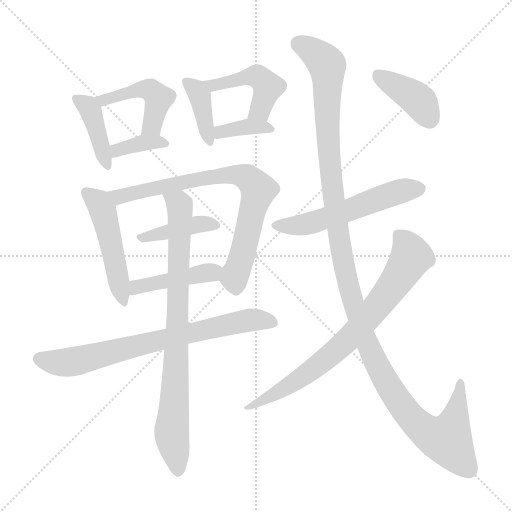
t = 0.00 s
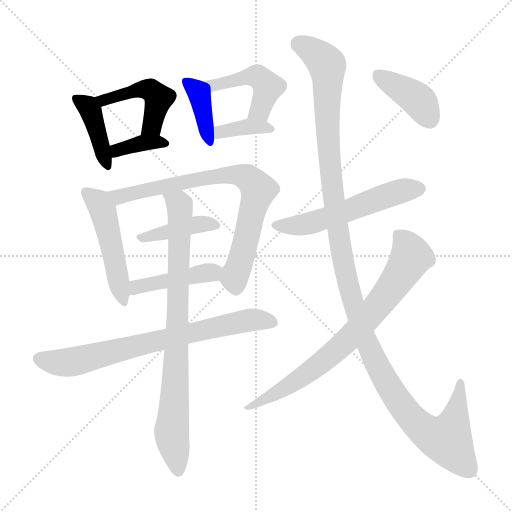
t = 2.28 s
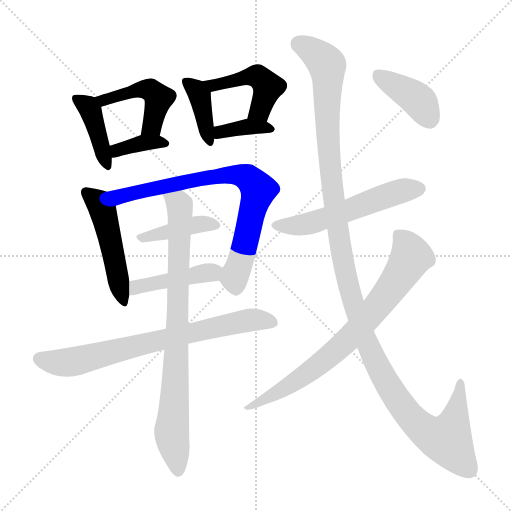
t = 4.56 s
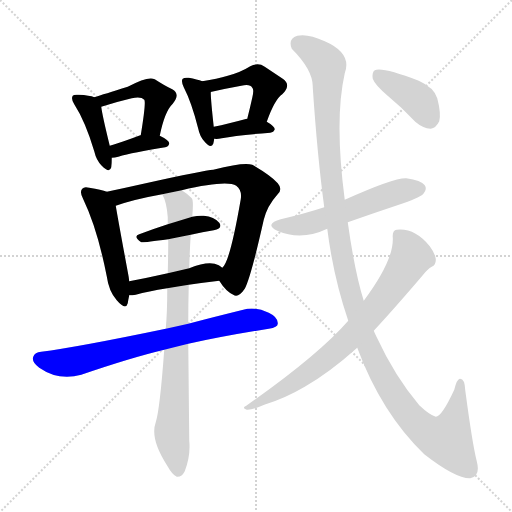
t = 6.84 s
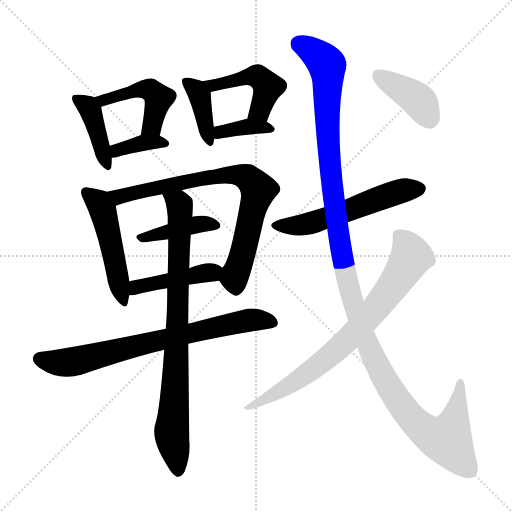
t = 9.12 s
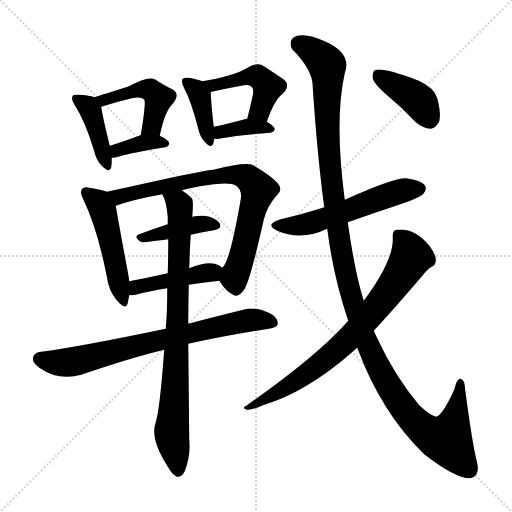
t = 11.40 s

The animated SVG that drew these frames (rendered in a browser with its animation timeline set to each time). Animation: 16 CSS @keyframes rules; one cycle of 11.40 s.

<svg version="1.1" viewBox="0 0 1024 1024" xmlns="http://www.w3.org/2000/svg">
  <g stroke="lightgray" stroke-dasharray="1,1" stroke-width="1" transform="scale(4, 4)">
    <line x1="0" y1="0" x2="256" y2="256"></line>
    <line x1="256" y1="0" x2="0" y2="256"></line>
    <line x1="128" y1="0" x2="128" y2="256"></line>
    <line x1="0" y1="128" x2="256" y2="128"></line>
  </g>
<g transform="scale(1, -1) translate(0, -900)">
   <style type="text/css">
    @keyframes keyframes0 {
      from {
       stroke: blue;
       stroke-dashoffset: 408;
       stroke-width: 128;
       }
       57% {
       animation-timing-function: step-end;
       stroke: blue;
       stroke-dashoffset: 0;
       stroke-width: 128;
       }
       to {
       stroke: black;
       stroke-width: 1024;
       }
       }
       #make-me-a-hanzi-animation-0 {
         animation: keyframes0 0.582031s both;
         animation-delay: 0.000000s;
         animation-timing-function: linear;
       }
    @keyframes keyframes1 {
      from {
       stroke: blue;
       stroke-dashoffset: 464;
       stroke-width: 128;
       }
       60% {
       animation-timing-function: step-end;
       stroke: blue;
       stroke-dashoffset: 0;
       stroke-width: 128;
       }
       to {
       stroke: black;
       stroke-width: 1024;
       }
       }
       #make-me-a-hanzi-animation-1 {
         animation: keyframes1 0.627604s both;
         animation-delay: 0.582031s;
         animation-timing-function: linear;
       }
    @keyframes keyframes2 {
      from {
       stroke: blue;
       stroke-dashoffset: 364;
       stroke-width: 128;
       }
       54% {
       animation-timing-function: step-end;
       stroke: blue;
       stroke-dashoffset: 0;
       stroke-width: 128;
       }
       to {
       stroke: black;
       stroke-width: 1024;
       }
       }
       #make-me-a-hanzi-animation-2 {
         animation: keyframes2 0.546224s both;
         animation-delay: 1.209635s;
         animation-timing-function: linear;
       }
    @keyframes keyframes3 {
      from {
       stroke: blue;
       stroke-dashoffset: 388;
       stroke-width: 128;
       }
       56% {
       animation-timing-function: step-end;
       stroke: blue;
       stroke-dashoffset: 0;
       stroke-width: 128;
       }
       to {
       stroke: black;
       stroke-width: 1024;
       }
       }
       #make-me-a-hanzi-animation-3 {
         animation: keyframes3 0.565755s both;
         animation-delay: 1.755859s;
         animation-timing-function: linear;
       }
    @keyframes keyframes4 {
      from {
       stroke: blue;
       stroke-dashoffset: 460;
       stroke-width: 128;
       }
       60% {
       animation-timing-function: step-end;
       stroke: blue;
       stroke-dashoffset: 0;
       stroke-width: 128;
       }
       to {
       stroke: black;
       stroke-width: 1024;
       }
       }
       #make-me-a-hanzi-animation-4 {
         animation: keyframes4 0.624349s both;
         animation-delay: 2.321615s;
         animation-timing-function: linear;
       }
    @keyframes keyframes5 {
      from {
       stroke: blue;
       stroke-dashoffset: 369;
       stroke-width: 128;
       }
       55% {
       animation-timing-function: step-end;
       stroke: blue;
       stroke-dashoffset: 0;
       stroke-width: 128;
       }
       to {
       stroke: black;
       stroke-width: 1024;
       }
       }
       #make-me-a-hanzi-animation-5 {
         animation: keyframes5 0.550293s both;
         animation-delay: 2.945964s;
         animation-timing-function: linear;
       }
    @keyframes keyframes6 {
      from {
       stroke: blue;
       stroke-dashoffset: 491;
       stroke-width: 128;
       }
       62% {
       animation-timing-function: step-end;
       stroke: blue;
       stroke-dashoffset: 0;
       stroke-width: 128;
       }
       to {
       stroke: black;
       stroke-width: 1024;
       }
       }
       #make-me-a-hanzi-animation-6 {
         animation: keyframes6 0.649577s both;
         animation-delay: 3.496257s;
         animation-timing-function: linear;
       }
    @keyframes keyframes7 {
      from {
       stroke: blue;
       stroke-dashoffset: 769;
       stroke-width: 128;
       }
       71% {
       animation-timing-function: step-end;
       stroke: blue;
       stroke-dashoffset: 0;
       stroke-width: 128;
       }
       to {
       stroke: black;
       stroke-width: 1024;
       }
       }
       #make-me-a-hanzi-animation-7 {
         animation: keyframes7 0.875814s both;
         animation-delay: 4.145833s;
         animation-timing-function: linear;
       }
    @keyframes keyframes8 {
      from {
       stroke: blue;
       stroke-dashoffset: 409;
       stroke-width: 128;
       }
       57% {
       animation-timing-function: step-end;
       stroke: blue;
       stroke-dashoffset: 0;
       stroke-width: 128;
       }
       to {
       stroke: black;
       stroke-width: 1024;
       }
       }
       #make-me-a-hanzi-animation-8 {
         animation: keyframes8 0.582845s both;
         animation-delay: 5.021647s;
         animation-timing-function: linear;
       }
    @keyframes keyframes9 {
      from {
       stroke: blue;
       stroke-dashoffset: 434;
       stroke-width: 128;
       }
       59% {
       animation-timing-function: step-end;
       stroke: blue;
       stroke-dashoffset: 0;
       stroke-width: 128;
       }
       to {
       stroke: black;
       stroke-width: 1024;
       }
       }
       #make-me-a-hanzi-animation-9 {
         animation: keyframes9 0.603190s both;
         animation-delay: 5.604492s;
         animation-timing-function: linear;
       }
    @keyframes keyframes10 {
      from {
       stroke: blue;
       stroke-dashoffset: 733;
       stroke-width: 128;
       }
       70% {
       animation-timing-function: step-end;
       stroke: blue;
       stroke-dashoffset: 0;
       stroke-width: 128;
       }
       to {
       stroke: black;
       stroke-width: 1024;
       }
       }
       #make-me-a-hanzi-animation-10 {
         animation: keyframes10 0.846517s both;
         animation-delay: 6.207682s;
         animation-timing-function: linear;
       }
    @keyframes keyframes11 {
      from {
       stroke: blue;
       stroke-dashoffset: 821;
       stroke-width: 128;
       }
       73% {
       animation-timing-function: step-end;
       stroke: blue;
       stroke-dashoffset: 0;
       stroke-width: 128;
       }
       to {
       stroke: black;
       stroke-width: 1024;
       }
       }
       #make-me-a-hanzi-animation-11 {
         animation: keyframes11 0.918132s both;
         animation-delay: 7.054199s;
         animation-timing-function: linear;
       }
    @keyframes keyframes12 {
      from {
       stroke: blue;
       stroke-dashoffset: 552;
       stroke-width: 128;
       }
       64% {
       animation-timing-function: step-end;
       stroke: blue;
       stroke-dashoffset: 0;
       stroke-width: 128;
       }
       to {
       stroke: black;
       stroke-width: 1024;
       }
       }
       #make-me-a-hanzi-animation-12 {
         animation: keyframes12 0.699219s both;
         animation-delay: 7.972331s;
         animation-timing-function: linear;
       }
    @keyframes keyframes13 {
      from {
       stroke: blue;
       stroke-dashoffset: 1269;
       stroke-width: 128;
       }
       81% {
       animation-timing-function: step-end;
       stroke: blue;
       stroke-dashoffset: 0;
       stroke-width: 128;
       }
       to {
       stroke: black;
       stroke-width: 1024;
       }
       }
       #make-me-a-hanzi-animation-13 {
         animation: keyframes13 1.282715s both;
         animation-delay: 8.671549s;
         animation-timing-function: linear;
       }
    @keyframes keyframes14 {
      from {
       stroke: blue;
       stroke-dashoffset: 757;
       stroke-width: 128;
       }
       71% {
       animation-timing-function: step-end;
       stroke: blue;
       stroke-dashoffset: 0;
       stroke-width: 128;
       }
       to {
       stroke: black;
       stroke-width: 1024;
       }
       }
       #make-me-a-hanzi-animation-14 {
         animation: keyframes14 0.866048s both;
         animation-delay: 9.954264s;
         animation-timing-function: linear;
       }
    @keyframes keyframes15 {
      from {
       stroke: blue;
       stroke-dashoffset: 399;
       stroke-width: 128;
       }
       56% {
       animation-timing-function: step-end;
       stroke: blue;
       stroke-dashoffset: 0;
       stroke-width: 128;
       }
       to {
       stroke: black;
       stroke-width: 1024;
       }
       }
       #make-me-a-hanzi-animation-15 {
         animation: keyframes15 0.574707s both;
         animation-delay: 10.820313s;
         animation-timing-function: linear;
       }
</style>
<path d="M 188.5 705.5 Q 179.5 709.5 157.5 710.5 Q 147.5 711.5 145.5 708.5 Q 141.5 702.5 148.5 691.5 Q 170.5 657.5 188.5 597.5 Q 192.5 579.5 203.5 568.5 Q 219.5 552.5 222.5 565.5 Q 223.5 572.5 223.5 584.5 L 219.5 608.5 Q 204.5 669.5 202.5 686.5 C 200.5 701.5 200.5 701.5 188.5 705.5 Z" fill="lightgray"></path> 
<path d="M 319.5 628.5 Q 329.5 677.5 345.5 692.5 Q 361.5 711.5 344.5 721.5 Q 329.5 728.5 309.5 741.5 Q 296.5 748.5 255.5 726.5 Q 207.5 711.5 188.5 705.5 C 159.5 696.5 173.5 677.5 202.5 686.5 Q 233.5 696.5 263.5 703.5 Q 282.5 707.5 288.5 700.5 Q 292.5 696.5 281.5 629.5 C 276.5 599.5 313.5 599.5 319.5 628.5 Z" fill="lightgray"></path> 
<path d="M 223.5 584.5 Q 229.5 584.5 236.5 586.5 Q 266.5 595.5 330.5 605.5 Q 337.5 606.5 338.5 613.5 Q 338.5 619.5 319.5 628.5 L 281.5 629.5 L 280.5 629.5 Q 246.5 616.5 219.5 608.5 C 190.5 599.5 193.5 582.5 223.5 584.5 Z" fill="lightgray"></path> 
<path d="M 404.5 737.5 Q 394.5 741.5 377.5 744.5 Q 368.5 745.5 365.5 742.5 Q 361.5 738.5 367.5 725.5 Q 383.5 694.5 396.5 642.5 Q 399.5 627.5 408.5 617.5 Q 421.5 601.5 426.5 612.5 Q 427.5 616.5 428.5 622.5 L 427.5 646.5 Q 421.5 700.5 421.5 715.5 C 421.5 731.5 421.5 731.5 404.5 737.5 Z" fill="lightgray"></path> 
<path d="M 533.5 656.5 Q 549.5 701.5 564.5 711.5 Q 583.5 730.5 565.5 742.5 Q 550.5 752.5 529.5 766.5 Q 516.5 775.5 500.5 767.5 Q 481.5 755.5 455.5 748.5 Q 434.5 742.5 404.5 737.5 C 374.5 732.5 392.5 706.5 421.5 715.5 Q 420.5 716.5 423.5 716.5 Q 454.5 723.5 482.5 728.5 Q 500.5 732.5 504.5 724.5 Q 508.5 721.5 504.5 704.5 Q 500.5 686.5 494.5 662.5 C 487.5 633.5 523.5 628.5 533.5 656.5 Z" fill="lightgray"></path> 
<path d="M 428.5 622.5 Q 434.5 621.5 443.5 623.5 Q 474.5 629.5 540.5 634.5 Q 547.5 635.5 549.5 641.5 Q 549.5 647.5 533.5 656.5 L 494.5 662.5 L 493.5 662.5 Q 456.5 652.5 427.5 646.5 C 398.5 640.5 398.5 624.5 428.5 622.5 Z" fill="lightgray"></path> 
<path d="M 213.5 516.5 Q 203.5 520.5 178.5 524.5 Q 168.5 527.5 164.5 522.5 Q 158.5 516.5 166.5 501.5 Q 194.5 443.5 213.5 347.5 Q 217.5 317.5 233.5 299.5 Q 251.5 278.5 255.5 293.5 Q 256.5 300.5 258.5 309.5 L 258.5 337.5 Q 257.5 346.5 255.5 356.5 Q 236.5 458.5 231.5 488.5 C 227.5 511.5 227.5 511.5 213.5 516.5 Z" fill="lightgray"></path> 
<path d="M 438.5 338.5 Q 451.5 317.5 466.5 310.5 Q 476.5 303.5 489.5 322.5 Q 501.5 344.5 527.5 460.5 Q 534.5 488.5 554.5 510.5 Q 566.5 520.5 555.5 533.5 Q 542.5 548.5 504.5 570.5 Q 488.5 576.5 426.5 560.5 Q 408.5 559.5 291.5 533.5 Q 251.5 524.5 213.5 516.5 C 184.5 510.5 202.5 479.5 231.5 488.5 Q 268.5 501.5 324.5 511.5 L 363.5 519.5 Q 453.5 540.5 472.5 528.5 Q 484.5 519.5 481.5 501.5 Q 459.5 374.5 444.5 364.5 C 433.5 345.5 433.5 345.5 438.5 338.5 Z" fill="lightgray"></path> 
<path d="M 381.5 430.5 Q 405.5 436.5 427.5 439.5 Q 446.5 443.5 438.5 454.5 Q 428.5 466.5 407.5 468.5 Q 397.5 469.5 384.5 466.5 L 335.5 451.5 Q 304.5 441.5 278.5 431.5 Q 265.5 427.5 282.5 415.5 Q 285.5 414.5 336.5 421.5 L 381.5 430.5 Z" fill="lightgray"></path> 
<path d="M 377.5 330.5 Q 404.5 334.5 438.5 338.5 C 468.5 342.5 468.5 346.5 444.5 364.5 Q 441.5 367.5 437.5 369.5 Q 418.5 379.5 378.5 363.5 L 335.5 353.5 Q 295.5 344.5 258.5 337.5 C 229.5 331.5 228.5 308.5 258.5 309.5 Q 264.5 309.5 271.5 310.5 Q 295.5 317.5 334.5 323.5 L 377.5 330.5 Z" fill="lightgray"></path> 
<path d="M 376.5 212.5 Q 448.5 228.5 537.5 242.5 Q 555.5 245.5 555.5 252.5 Q 556.5 265.5 537.5 274.5 Q 509.5 287.5 486.5 280.5 Q 425.5 265.5 376.5 252.5 L 331.5 242.5 Q 153.5 205.5 82.5 196.5 Q 69.5 195.5 66.5 186.5 Q 62.5 176.5 78.5 164.5 Q 117.5 137.5 162.5 150.5 Q 261.5 184.5 328.5 200.5 L 376.5 212.5 Z" fill="lightgray"></path> 
<path d="M 328.5 200.5 Q 319.5 79.5 311.5 55.5 Q 299.5 22.5 334.5 -31.5 Q 344.5 -49.5 353.5 -53.5 Q 363.5 -54.5 369.5 -42.5 Q 381.5 -11.5 378.5 18.5 Q 377.5 121.5 376.5 212.5 L 376.5 252.5 Q 376.5 292.5 377.5 330.5 L 378.5 363.5 Q 379.5 402.5 381.5 430.5 L 384.5 466.5 Q 387.5 499.5 383.5 503.5 Q 373.5 513.5 363.5 519.5 C 339.5 537.5 313.5 539.5 324.5 511.5 Q 333.5 495.5 335.5 465.5 Q 335.5 459.5 335.5 451.5 L 336.5 421.5 Q 336.5 390.5 335.5 353.5 L 334.5 323.5 Q 334.5 274.5 331.5 242.5 L 328.5 200.5 Z" fill="lightgray"></path> 
<path d="M 695.5 455.5 Q 749.5 474.5 806.5 493.5 Q 843.5 506.5 847.5 513.5 Q 854.5 522.5 849.5 529.5 Q 842.5 539.5 812.5 543.5 Q 787.5 544.5 689.5 500.5 L 648.5 485.5 Q 608.5 472.5 561.5 461.5 Q 527.5 451.5 554.5 438.5 Q 602.5 417.5 654.5 442.5 L 695.5 455.5 Z" fill="lightgray"></path> 
<path d="M 714.5 204.5 Q 762.5 74.5 848.5 -8.5 Q 911.5 -57.5 940.5 -56.5 Q 961.5 -52.5 953.5 -22.5 Q 944.5 13.5 930.5 119.5 Q 929.5 143.5 919.5 142.5 Q 913.5 141.5 908.5 120.5 Q 883.5 66.5 871.5 66.5 Q 858.5 70.5 838.5 89.5 Q 789.5 147.5 752.5 227.5 Q 749.5 233.5 747.5 238.5 L 727.5 298.5 Q 709.5 355.5 695.5 455.5 L 689.5 500.5 Q 668.5 660.5 689.5 753.5 Q 704.5 793.5 649.5 817.5 Q 615.5 833.5 594.5 828.5 Q 575.5 822.5 583.5 802.5 Q 626.5 759.5 625.5 725.5 Q 634.5 589.5 648.5 485.5 L 654.5 442.5 Q 666.5 346.5 696.5 258.5 L 714.5 204.5 Z" fill="lightgray"></path> 
<path d="M 696.5 258.5 Q 636.5 189.5 492.5 88.5 Q 482.5 84.5 493.5 80.5 Q 503.5 79.5 528.5 90.5 Q 570.5 103.5 609.5 126.5 Q 658.5 154.5 714.5 204.5 L 747.5 238.5 Q 787.5 281.5 845.5 349.5 Q 855.5 362.5 863.5 366.5 Q 872.5 370.5 871.5 382.5 Q 870.5 392.5 859.5 407.5 Q 829.5 444.5 793.5 440.5 Q 784.5 439.5 785.5 425.5 Q 788.5 380.5 727.5 298.5 L 696.5 258.5 Z" fill="lightgray"></path> 
<path d="M 776.5 707.5 Q 803.5 685.5 830.5 656.5 Q 845.5 643.5 861.5 642.5 Q 871.5 643.5 878.5 657.5 Q 882.5 672.5 874.5 703.5 Q 868.5 724.5 837.5 738.5 Q 764.5 766.5 749.5 759.5 Q 743.5 755.5 745.5 742.5 Q 749.5 730.5 776.5 707.5 Z" fill="lightgray"></path> 
      <clipPath id="make-me-a-hanzi-clip-0">
      <path d="M 188.5 705.5 Q 179.5 709.5 157.5 710.5 Q 147.5 711.5 145.5 708.5 Q 141.5 702.5 148.5 691.5 Q 170.5 657.5 188.5 597.5 Q 192.5 579.5 203.5 568.5 Q 219.5 552.5 222.5 565.5 Q 223.5 572.5 223.5 584.5 L 219.5 608.5 Q 204.5 669.5 202.5 686.5 C 200.5 701.5 200.5 701.5 188.5 705.5 Z" fill="lightgray"></path>
      </clipPath>
      <path clip-path="url(#make-me-a-hanzi-clip-0)" d="M 152.5 703.5 L 181.5 678.5 L 213.5 569.5 " fill="none" id="make-me-a-hanzi-animation-0" stroke-dasharray="280 560" stroke-linecap="round"></path>

      <clipPath id="make-me-a-hanzi-clip-1">
      <path d="M 319.5 628.5 Q 329.5 677.5 345.5 692.5 Q 361.5 711.5 344.5 721.5 Q 329.5 728.5 309.5 741.5 Q 296.5 748.5 255.5 726.5 Q 207.5 711.5 188.5 705.5 C 159.5 696.5 173.5 677.5 202.5 686.5 Q 233.5 696.5 263.5 703.5 Q 282.5 707.5 288.5 700.5 Q 292.5 696.5 281.5 629.5 C 276.5 599.5 313.5 599.5 319.5 628.5 Z" fill="lightgray"></path>
      </clipPath>
      <path clip-path="url(#make-me-a-hanzi-clip-1)" d="M 194.5 702.5 L 207.5 699.5 L 287.5 722.5 L 303.5 718.5 L 317.5 703.5 L 304.5 648.5 L 288.5 640.5 " fill="none" id="make-me-a-hanzi-animation-1" stroke-dasharray="336 672" stroke-linecap="round"></path>

      <clipPath id="make-me-a-hanzi-clip-2">
      <path d="M 223.5 584.5 Q 229.5 584.5 236.5 586.5 Q 266.5 595.5 330.5 605.5 Q 337.5 606.5 338.5 613.5 Q 338.5 619.5 319.5 628.5 L 281.5 629.5 L 280.5 629.5 Q 246.5 616.5 219.5 608.5 C 190.5 599.5 193.5 582.5 223.5 584.5 Z" fill="lightgray"></path>
      </clipPath>
      <path clip-path="url(#make-me-a-hanzi-clip-2)" d="M 229.5 591.5 L 234.5 599.5 L 287.5 614.5 L 330.5 613.5 " fill="none" id="make-me-a-hanzi-animation-2" stroke-dasharray="236 472" stroke-linecap="round"></path>

      <clipPath id="make-me-a-hanzi-clip-3">
      <path d="M 404.5 737.5 Q 394.5 741.5 377.5 744.5 Q 368.5 745.5 365.5 742.5 Q 361.5 738.5 367.5 725.5 Q 383.5 694.5 396.5 642.5 Q 399.5 627.5 408.5 617.5 Q 421.5 601.5 426.5 612.5 Q 427.5 616.5 428.5 622.5 L 427.5 646.5 Q 421.5 700.5 421.5 715.5 C 421.5 731.5 421.5 731.5 404.5 737.5 Z" fill="lightgray"></path>
      </clipPath>
      <path clip-path="url(#make-me-a-hanzi-clip-3)" d="M 372.5 737.5 L 399.5 708.5 L 418.5 618.5 " fill="none" id="make-me-a-hanzi-animation-3" stroke-dasharray="260 520" stroke-linecap="round"></path>

      <clipPath id="make-me-a-hanzi-clip-4">
      <path d="M 533.5 656.5 Q 549.5 701.5 564.5 711.5 Q 583.5 730.5 565.5 742.5 Q 550.5 752.5 529.5 766.5 Q 516.5 775.5 500.5 767.5 Q 481.5 755.5 455.5 748.5 Q 434.5 742.5 404.5 737.5 C 374.5 732.5 392.5 706.5 421.5 715.5 Q 420.5 716.5 423.5 716.5 Q 454.5 723.5 482.5 728.5 Q 500.5 732.5 504.5 724.5 Q 508.5 721.5 504.5 704.5 Q 500.5 686.5 494.5 662.5 C 487.5 633.5 523.5 628.5 533.5 656.5 Z" fill="lightgray"></path>
      </clipPath>
      <path clip-path="url(#make-me-a-hanzi-clip-4)" d="M 412.5 734.5 L 428.5 729.5 L 505.5 747.5 L 522.5 742.5 L 535.5 726.5 L 532.5 712.5 L 519.5 680.5 L 502.5 668.5 " fill="none" id="make-me-a-hanzi-animation-4" stroke-dasharray="332 664" stroke-linecap="round"></path>

      <clipPath id="make-me-a-hanzi-clip-5">
      <path d="M 428.5 622.5 Q 434.5 621.5 443.5 623.5 Q 474.5 629.5 540.5 634.5 Q 547.5 635.5 549.5 641.5 Q 549.5 647.5 533.5 656.5 L 494.5 662.5 L 493.5 662.5 Q 456.5 652.5 427.5 646.5 C 398.5 640.5 398.5 624.5 428.5 622.5 Z" fill="lightgray"></path>
      </clipPath>
      <path clip-path="url(#make-me-a-hanzi-clip-5)" d="M 435.5 628.5 L 440.5 636.5 L 490.5 646.5 L 542.5 641.5 " fill="none" id="make-me-a-hanzi-animation-5" stroke-dasharray="241 482" stroke-linecap="round"></path>

      <clipPath id="make-me-a-hanzi-clip-6">
      <path d="M 213.5 516.5 Q 203.5 520.5 178.5 524.5 Q 168.5 527.5 164.5 522.5 Q 158.5 516.5 166.5 501.5 Q 194.5 443.5 213.5 347.5 Q 217.5 317.5 233.5 299.5 Q 251.5 278.5 255.5 293.5 Q 256.5 300.5 258.5 309.5 L 258.5 337.5 Q 257.5 346.5 255.5 356.5 Q 236.5 458.5 231.5 488.5 C 227.5 511.5 227.5 511.5 213.5 516.5 Z" fill="lightgray"></path>
      </clipPath>
      <path clip-path="url(#make-me-a-hanzi-clip-6)" d="M 172.5 515.5 L 194.5 498.5 L 205.5 479.5 L 245.5 298.5 " fill="none" id="make-me-a-hanzi-animation-6" stroke-dasharray="363 726" stroke-linecap="round"></path>

      <clipPath id="make-me-a-hanzi-clip-7">
      <path d="M 438.5 338.5 Q 451.5 317.5 466.5 310.5 Q 476.5 303.5 489.5 322.5 Q 501.5 344.5 527.5 460.5 Q 534.5 488.5 554.5 510.5 Q 566.5 520.5 555.5 533.5 Q 542.5 548.5 504.5 570.5 Q 488.5 576.5 426.5 560.5 Q 408.5 559.5 291.5 533.5 Q 251.5 524.5 213.5 516.5 C 184.5 510.5 202.5 479.5 231.5 488.5 Q 268.5 501.5 324.5 511.5 L 363.5 519.5 Q 453.5 540.5 472.5 528.5 Q 484.5 519.5 481.5 501.5 Q 459.5 374.5 444.5 364.5 C 433.5 345.5 433.5 345.5 438.5 338.5 Z" fill="lightgray"></path>
      </clipPath>
      <path clip-path="url(#make-me-a-hanzi-clip-7)" d="M 221.5 515.5 L 247.5 507.5 L 306.5 525.5 L 441.5 550.5 L 495.5 544.5 L 516.5 520.5 L 470.5 350.5 L 472.5 326.5 " fill="none" id="make-me-a-hanzi-animation-7" stroke-dasharray="641 1282" stroke-linecap="round"></path>

      <clipPath id="make-me-a-hanzi-clip-8">
      <path d="M 381.5 430.5 Q 405.5 436.5 427.5 439.5 Q 446.5 443.5 438.5 454.5 Q 428.5 466.5 407.5 468.5 Q 397.5 469.5 384.5 466.5 L 335.5 451.5 Q 304.5 441.5 278.5 431.5 Q 265.5 427.5 282.5 415.5 Q 285.5 414.5 336.5 421.5 L 381.5 430.5 Z" fill="lightgray"></path>
      </clipPath>
      <path clip-path="url(#make-me-a-hanzi-clip-8)" d="M 281.5 423.5 L 393.5 451.5 L 430.5 448.5 " fill="none" id="make-me-a-hanzi-animation-8" stroke-dasharray="281 562" stroke-linecap="round"></path>

      <clipPath id="make-me-a-hanzi-clip-9">
      <path d="M 377.5 330.5 Q 404.5 334.5 438.5 338.5 C 468.5 342.5 468.5 346.5 444.5 364.5 Q 441.5 367.5 437.5 369.5 Q 418.5 379.5 378.5 363.5 L 335.5 353.5 Q 295.5 344.5 258.5 337.5 C 229.5 331.5 228.5 308.5 258.5 309.5 Q 264.5 309.5 271.5 310.5 Q 295.5 317.5 334.5 323.5 L 377.5 330.5 Z" fill="lightgray"></path>
      </clipPath>
      <path clip-path="url(#make-me-a-hanzi-clip-9)" d="M 264.5 316.5 L 283.5 328.5 L 435.5 359.5 " fill="none" id="make-me-a-hanzi-animation-9" stroke-dasharray="306 612" stroke-linecap="round"></path>

      <clipPath id="make-me-a-hanzi-clip-10">
      <path d="M 376.5 212.5 Q 448.5 228.5 537.5 242.5 Q 555.5 245.5 555.5 252.5 Q 556.5 265.5 537.5 274.5 Q 509.5 287.5 486.5 280.5 Q 425.5 265.5 376.5 252.5 L 331.5 242.5 Q 153.5 205.5 82.5 196.5 Q 69.5 195.5 66.5 186.5 Q 62.5 176.5 78.5 164.5 Q 117.5 137.5 162.5 150.5 Q 261.5 184.5 328.5 200.5 L 376.5 212.5 Z" fill="lightgray"></path>
      </clipPath>
      <path clip-path="url(#make-me-a-hanzi-clip-10)" d="M 78.5 182.5 L 118.5 174.5 L 148.5 177.5 L 484.5 257.5 L 545.5 255.5 " fill="none" id="make-me-a-hanzi-animation-10" stroke-dasharray="605 1210" stroke-linecap="round"></path>

      <clipPath id="make-me-a-hanzi-clip-11">
      <path d="M 328.5 200.5 Q 319.5 79.5 311.5 55.5 Q 299.5 22.5 334.5 -31.5 Q 344.5 -49.5 353.5 -53.5 Q 363.5 -54.5 369.5 -42.5 Q 381.5 -11.5 378.5 18.5 Q 377.5 121.5 376.5 212.5 L 376.5 252.5 Q 376.5 292.5 377.5 330.5 L 378.5 363.5 Q 379.5 402.5 381.5 430.5 L 384.5 466.5 Q 387.5 499.5 383.5 503.5 Q 373.5 513.5 363.5 519.5 C 339.5 537.5 313.5 539.5 324.5 511.5 Q 333.5 495.5 335.5 465.5 Q 335.5 459.5 335.5 451.5 L 336.5 421.5 Q 336.5 390.5 335.5 353.5 L 334.5 323.5 Q 334.5 274.5 331.5 242.5 L 328.5 200.5 Z" fill="lightgray"></path>
      </clipPath>
      <path clip-path="url(#make-me-a-hanzi-clip-11)" d="M 332.5 507.5 L 359.5 489.5 L 352.5 176.5 L 343.5 37.5 L 355.5 -41.5 " fill="none" id="make-me-a-hanzi-animation-11" stroke-dasharray="693 1386" stroke-linecap="round"></path>

      <clipPath id="make-me-a-hanzi-clip-12">
      <path d="M 695.5 455.5 Q 749.5 474.5 806.5 493.5 Q 843.5 506.5 847.5 513.5 Q 854.5 522.5 849.5 529.5 Q 842.5 539.5 812.5 543.5 Q 787.5 544.5 689.5 500.5 L 648.5 485.5 Q 608.5 472.5 561.5 461.5 Q 527.5 451.5 554.5 438.5 Q 602.5 417.5 654.5 442.5 L 695.5 455.5 Z" fill="lightgray"></path>
      </clipPath>
      <path clip-path="url(#make-me-a-hanzi-clip-12)" d="M 555.5 450.5 L 578.5 447.5 L 626.5 454.5 L 798.5 516.5 L 839.5 522.5 " fill="none" id="make-me-a-hanzi-animation-12" stroke-dasharray="424 848" stroke-linecap="round"></path>

      <clipPath id="make-me-a-hanzi-clip-13">
      <path d="M 714.5 204.5 Q 762.5 74.5 848.5 -8.5 Q 911.5 -57.5 940.5 -56.5 Q 961.5 -52.5 953.5 -22.5 Q 944.5 13.5 930.5 119.5 Q 929.5 143.5 919.5 142.5 Q 913.5 141.5 908.5 120.5 Q 883.5 66.5 871.5 66.5 Q 858.5 70.5 838.5 89.5 Q 789.5 147.5 752.5 227.5 Q 749.5 233.5 747.5 238.5 L 727.5 298.5 Q 709.5 355.5 695.5 455.5 L 689.5 500.5 Q 668.5 660.5 689.5 753.5 Q 704.5 793.5 649.5 817.5 Q 615.5 833.5 594.5 828.5 Q 575.5 822.5 583.5 802.5 Q 626.5 759.5 625.5 725.5 Q 634.5 589.5 648.5 485.5 L 654.5 442.5 Q 666.5 346.5 696.5 258.5 L 714.5 204.5 Z" fill="lightgray"></path>
      </clipPath>
      <path clip-path="url(#make-me-a-hanzi-clip-13)" d="M 597.5 811.5 L 630.5 794.5 L 654.5 768.5 L 656.5 607.5 L 675.5 437.5 L 704.5 301.5 L 751.5 174.5 L 816.5 70.5 L 858.5 32.5 L 884.5 21.5 L 895.5 23.5 L 904.5 42.5 L 920.5 135.5 " fill="none" id="make-me-a-hanzi-animation-13" stroke-dasharray="1141 2282" stroke-linecap="round"></path>

      <clipPath id="make-me-a-hanzi-clip-14">
      <path d="M 696.5 258.5 Q 636.5 189.5 492.5 88.5 Q 482.5 84.5 493.5 80.5 Q 503.5 79.5 528.5 90.5 Q 570.5 103.5 609.5 126.5 Q 658.5 154.5 714.5 204.5 L 747.5 238.5 Q 787.5 281.5 845.5 349.5 Q 855.5 362.5 863.5 366.5 Q 872.5 370.5 871.5 382.5 Q 870.5 392.5 859.5 407.5 Q 829.5 444.5 793.5 440.5 Q 784.5 439.5 785.5 425.5 Q 788.5 380.5 727.5 298.5 L 696.5 258.5 Z" fill="lightgray"></path>
      </clipPath>
      <path clip-path="url(#make-me-a-hanzi-clip-14)" d="M 796.5 429.5 L 809.5 416.5 L 822.5 386.5 L 793.5 338.5 L 732.5 260.5 L 647.5 177.5 L 581.5 130.5 L 497.5 85.5 " fill="none" id="make-me-a-hanzi-animation-14" stroke-dasharray="629 1258" stroke-linecap="round"></path>

      <clipPath id="make-me-a-hanzi-clip-15">
      <path d="M 776.5 707.5 Q 803.5 685.5 830.5 656.5 Q 845.5 643.5 861.5 642.5 Q 871.5 643.5 878.5 657.5 Q 882.5 672.5 874.5 703.5 Q 868.5 724.5 837.5 738.5 Q 764.5 766.5 749.5 759.5 Q 743.5 755.5 745.5 742.5 Q 749.5 730.5 776.5 707.5 Z" fill="lightgray"></path>
      </clipPath>
      <path clip-path="url(#make-me-a-hanzi-clip-15)" d="M 754.5 751.5 L 838.5 697.5 L 859.5 659.5 " fill="none" id="make-me-a-hanzi-animation-15" stroke-dasharray="271 542" stroke-linecap="round"></path>

</g>
</svg>
